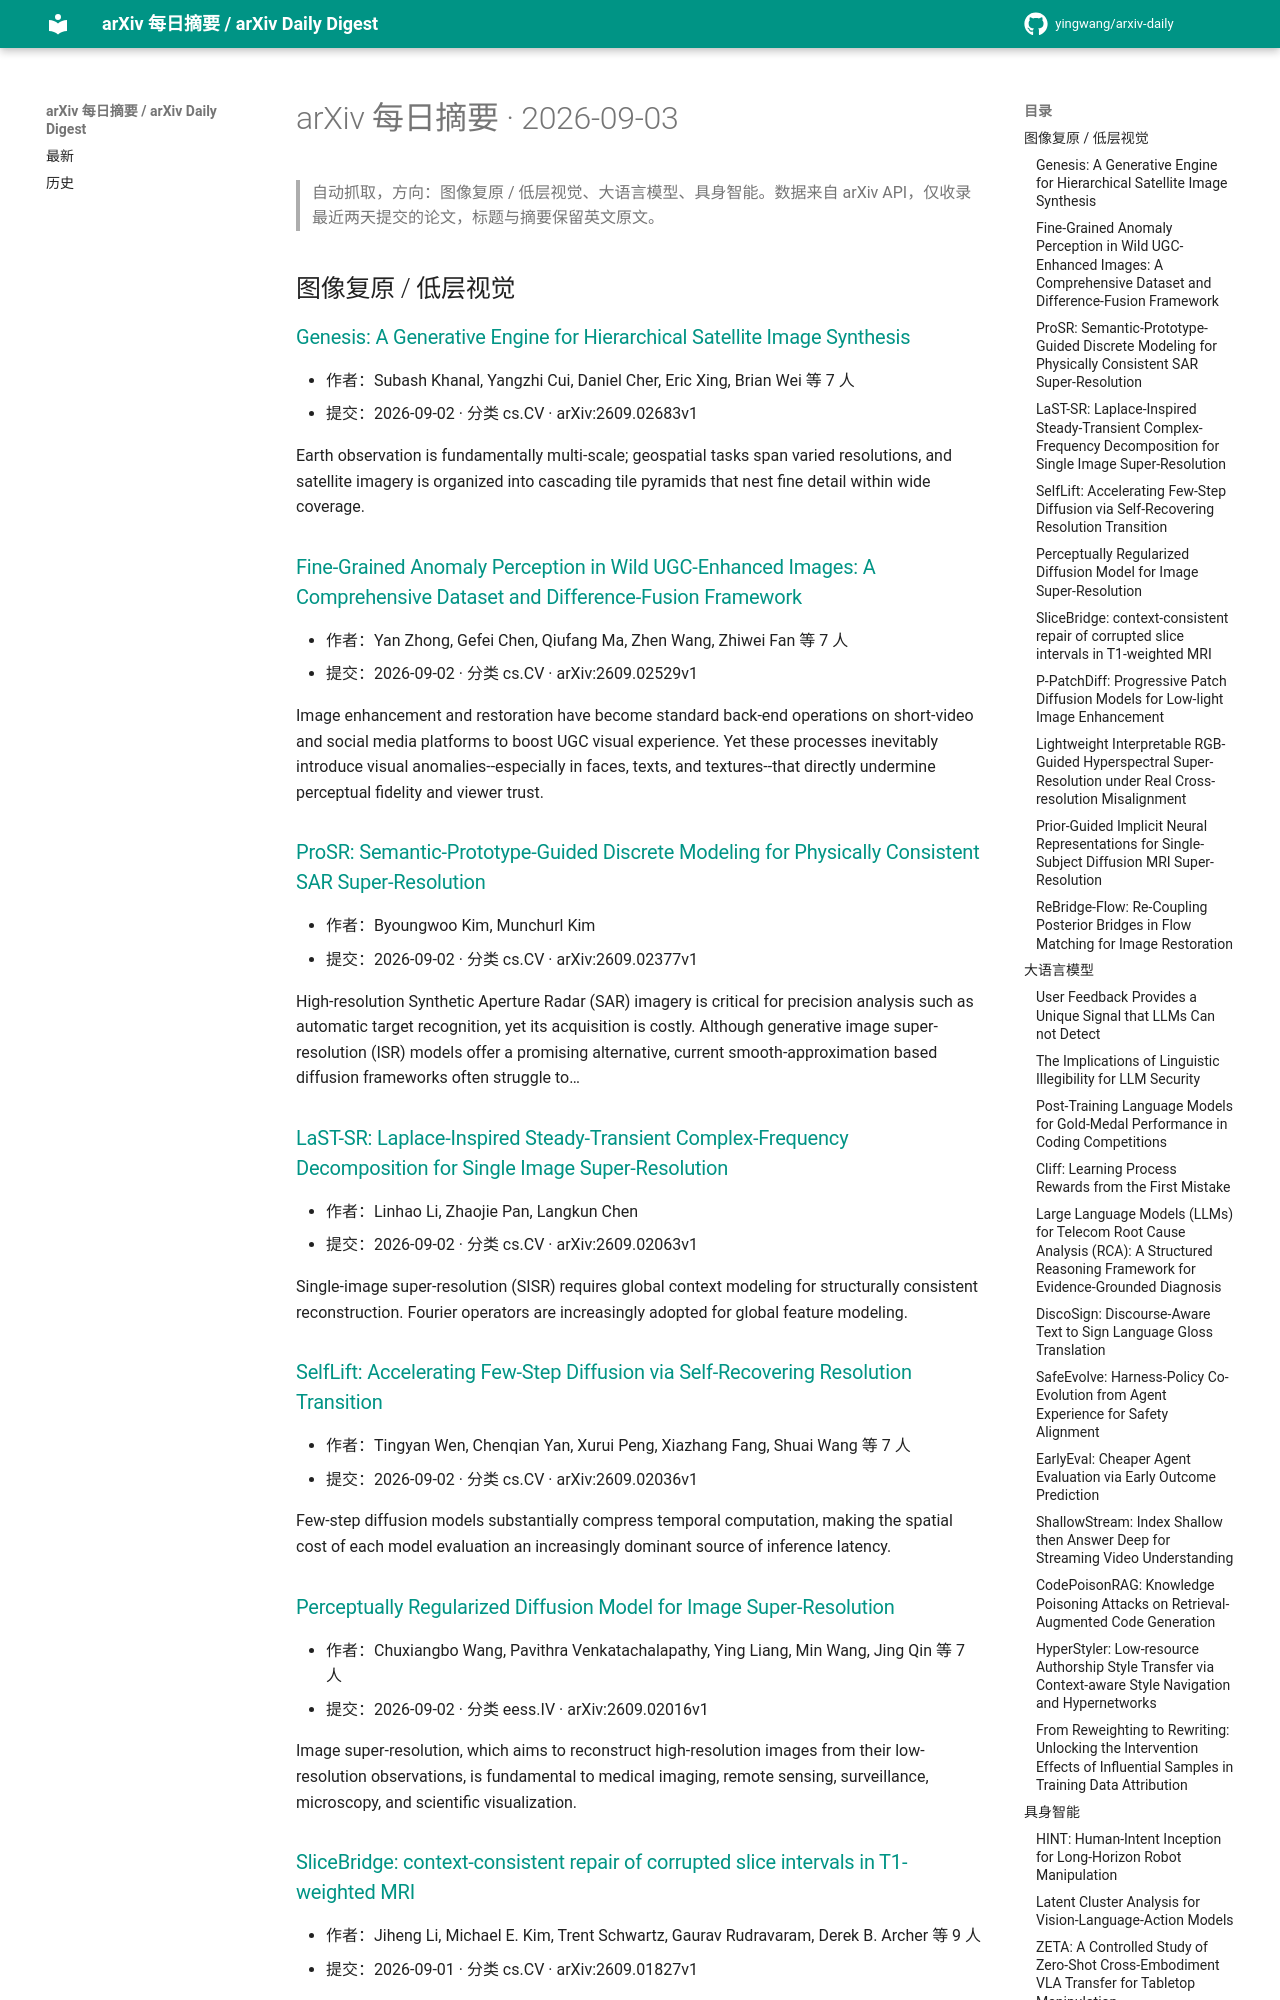

repository: yingwang/arxiv-daily · page: digests/2026-09-03/index.html · generator: mkdocs

# arXiv 每日摘要 · 2026-09-03

> 自动抓取，方向：图像复原 / 低层视觉、大语言模型、具身智能。数据来自 arXiv API，仅收录最近两天提交的论文，标题与摘要保留英文原文。

## 图像复原 / 低层视觉

### [Genesis: A Generative Engine for Hierarchical Satellite Image Synthesis](http://arxiv.org/abs/2609.02683v1)

- 作者：Subash Khanal, Yangzhi Cui, Daniel Cher, Eric Xing, Brian Wei 等 7 人
- 提交：2026-09-02 · 分类 cs.CV · arXiv:2609.02683v1

Earth observation is fundamentally multi-scale; geospatial tasks span varied resolutions, and satellite imagery is organized into cascading tile pyramids that nest fine detail within wide coverage.

### [Fine-Grained Anomaly Perception in Wild UGC-Enhanced Images: A Comprehensive Dataset and Difference-Fusion Framework](http://arxiv.org/abs/2609.02529v1)

- 作者：Yan Zhong, Gefei Chen, Qiufang Ma, Zhen Wang, Zhiwei Fan 等 7 人
- 提交：2026-09-02 · 分类 cs.CV · arXiv:2609.02529v1

Image enhancement and restoration have become standard back-end operations on short-video and social media platforms to boost UGC visual experience. Yet these processes inevitably introduce visual anomalies--especially in faces, texts, and textures--that directly undermine perceptual fidelity and viewer trust.

### [ProSR: Semantic-Prototype-Guided Discrete Modeling for Physically Consistent SAR Super-Resolution](http://arxiv.org/abs/2609.02377v1)

- 作者：Byoungwoo Kim, Munchurl Kim
- 提交：2026-09-02 · 分类 cs.CV · arXiv:2609.02377v1

High-resolution Synthetic Aperture Radar (SAR) imagery is critical for precision analysis such as automatic target recognition, yet its acquisition is costly. Although generative image super-resolution (ISR) models offer a promising alternative, current smooth-approximation based diffusion frameworks often struggle to…

### [LaST-SR: Laplace-Inspired Steady-Transient Complex-Frequency Decomposition for Single Image Super-Resolution](http://arxiv.org/abs/2609.02063v1)

- 作者：Linhao Li, Zhaojie Pan, Langkun Chen
- 提交：2026-09-02 · 分类 cs.CV · arXiv:2609.02063v1

Single-image super-resolution (SISR) requires global context modeling for structurally consistent reconstruction. Fourier operators are increasingly adopted for global feature modeling.

### [SelfLift: Accelerating Few-Step Diffusion via Self-Recovering Resolution Transition](http://arxiv.org/abs/2609.02036v1)

- 作者：Tingyan Wen, Chenqian Yan, Xurui Peng, Xiazhang Fang, Shuai Wang 等 7 人
- 提交：2026-09-02 · 分类 cs.CV · arXiv:2609.02036v1

Few-step diffusion models substantially compress temporal computation, making the spatial cost of each model evaluation an increasingly dominant source of inference latency.

### [Perceptually Regularized Diffusion Model for Image Super-Resolution](http://arxiv.org/abs/2609.02016v1)

- 作者：Chuxiangbo Wang, Pavithra Venkatachalapathy, Ying Liang, Min Wang, Jing Qin 等 7 人
- 提交：2026-09-02 · 分类 eess.IV · arXiv:2609.02016v1

Image super-resolution, which aims to reconstruct high-resolution images from their low-resolution observations, is fundamental to medical imaging, remote sensing, surveillance, microscopy, and scientific visualization.

### [SliceBridge: context-consistent repair of corrupted slice intervals in T1-weighted MRI](http://arxiv.org/abs/2609.01827v1)

- 作者：Jiheng Li, Michael E. Kim, Trent Schwartz, Gaurav Rudravaram, Derek B. Archer 等 9 人
- 提交：2026-09-01 · 分类 cs.CV · arXiv:2609.01827v1

Structural magnetic resonance imaging (MRI) images are sometimes corrupted over a contiguous set of slices, where acquisition, motion, hardware, or reconstruction effects leave a single slice or short interval inconsistent with its neighbors while the rest of the image remains usable.
